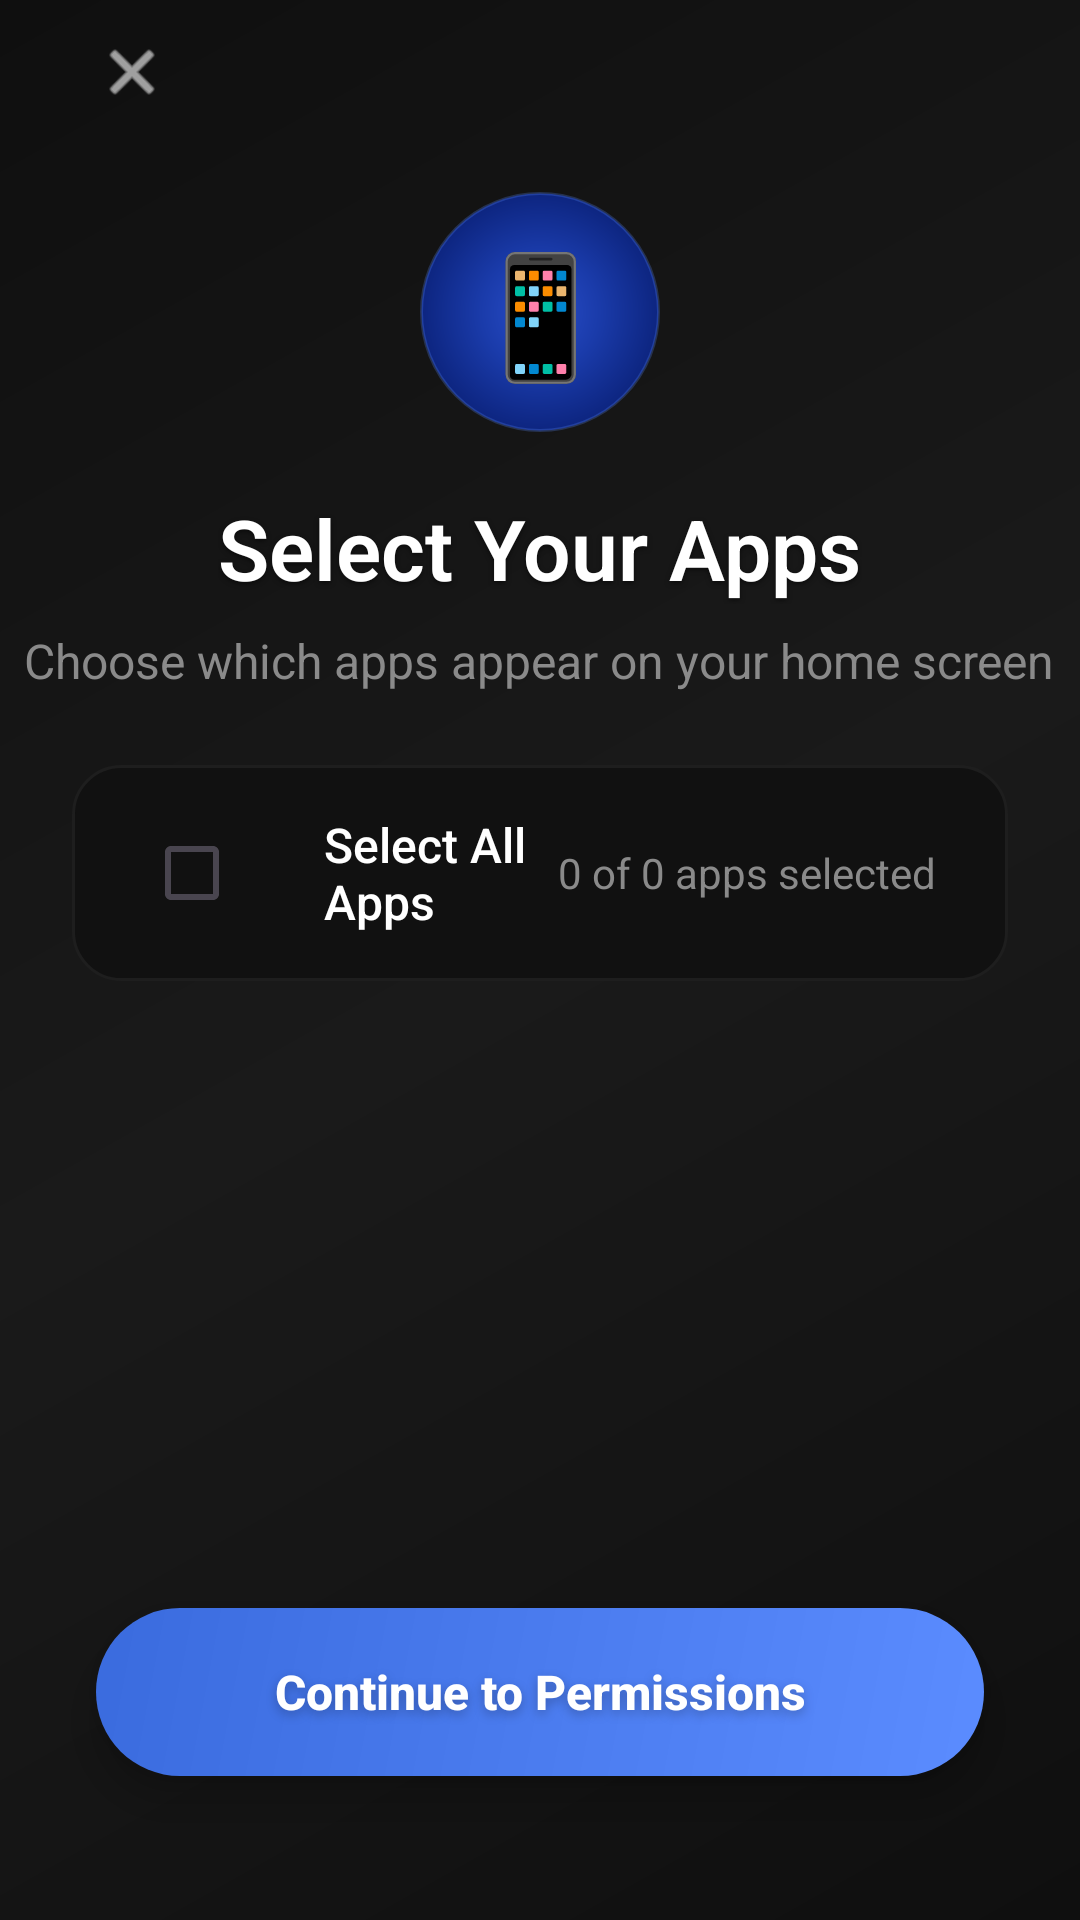

Produce the Android XML layout that renders to this screen, including the resource entries it uses.
<!-- AndroidManifest.xml: activity theme Theme.DemoLauncharApp -->
<!-- res/layout/activity_app_selection.xml -->
<?xml version="1.0" encoding="utf-8"?>
<androidx.constraintlayout.widget.ConstraintLayout
    xmlns:android="http://schemas.android.com/apk/res/android"
    xmlns:app="http://schemas.android.com/apk/res-auto"
    android:layout_width="match_parent"
    android:layout_height="match_parent"
    android:background="@drawable/launcher_background_gradient"
    android:fitsSystemWindows="true">

    
    <LinearLayout
        android:id="@+id/headerLayout"
        android:layout_width="0dp"
        android:layout_height="wrap_content"
        android:orientation="vertical"
        android:gravity="center"
        app:layout_constraintTop_toTopOf="parent"
        app:layout_constraintStart_toStartOf="parent"
        app:layout_constraintEnd_toEndOf="parent">

        
        <ImageView
            android:id="@+id/btnBack"
            android:layout_width="48dp"
            android:layout_height="48dp"
            android:layout_marginStart="20dp"
            android:src="@android:drawable/ic_menu_close_clear_cancel"
            app:tint="@color/launcher_text_primary"
            android:background="@drawable/app_item_ripple"
            android:padding="12dp"
            android:layout_gravity="start"
            android:layout_marginBottom="16dp"
            android:clickable="true"
            android:focusable="true" />

        
        <TextView
            android:layout_width="80dp"
            android:layout_height="80dp"
            android:text="📱"
            android:textSize="40sp"
            android:gravity="center"
            android:background="@drawable/splash_logo_bg"
            android:layout_marginBottom="20dp" />

        <TextView
            android:layout_width="wrap_content"
            android:layout_height="wrap_content"
            android:text="Select Your Apps"
            android:textColor="@color/launcher_text_primary"
            android:textSize="28sp"
            android:textStyle="bold"
            android:fontFamily="sans-serif-light"
            android:shadowColor="#80000000"
            android:shadowDx="0"
            android:shadowDy="2"
            android:shadowRadius="4"
            android:layout_marginBottom="8dp" />

        <TextView
            android:layout_width="wrap_content"
            android:layout_height="wrap_content"
            android:text="Choose which apps appear on your home screen"
            android:textColor="@color/launcher_text_secondary"
            android:textSize="16sp"
            android:fontFamily="sans-serif"
            android:gravity="center"
            android:layout_marginBottom="24dp" />

    </LinearLayout>

    
    <LinearLayout
        android:id="@+id/selectionControls"
        android:layout_width="0dp"
        android:layout_height="wrap_content"
        android:orientation="horizontal"
        android:gravity="center_vertical"
        android:paddingHorizontal="24dp"
        android:paddingVertical="12dp"
        android:background="@drawable/permission_card_bg"
        android:layout_marginHorizontal="24dp"
        android:layout_marginBottom="16dp"
        app:layout_constraintTop_toBottomOf="@id/headerLayout"
        app:layout_constraintStart_toStartOf="parent"
        app:layout_constraintEnd_toEndOf="parent">

        <CheckBox
            android:id="@+id/checkBoxSelectAll"
            android:layout_width="wrap_content"
            android:layout_height="wrap_content"
            android:buttonTint="@color/launcher_accent"
            android:layout_marginEnd="12dp" />

        <TextView
            android:layout_width="0dp"
            android:layout_height="wrap_content"
            android:layout_weight="1"
            android:text="Select All Apps"
            android:textColor="@color/launcher_text_primary"
            android:textSize="16sp"
            android:fontFamily="sans-serif-medium" />

        <TextView
            android:id="@+id/tvSelectedCount"
            android:layout_width="wrap_content"
            android:layout_height="wrap_content"
            android:text="0 of 0 apps selected"
            android:textColor="@color/launcher_text_secondary"
            android:textSize="14sp"
            android:fontFamily="sans-serif" />

    </LinearLayout>

    
    <androidx.recyclerview.widget.RecyclerView
        android:id="@+id/recyclerViewApps"
        android:layout_width="0dp"
        android:layout_height="0dp"
        android:layout_marginHorizontal="16dp"
        android:layout_marginBottom="16dp"
        android:padding="8dp"
        android:clipToPadding="false"
        android:scrollbars="none"
        android:overScrollMode="never"
        app:layout_constraintTop_toBottomOf="@id/selectionControls"
        app:layout_constraintBottom_toTopOf="@id/btnContinue"
        app:layout_constraintStart_toStartOf="parent"
        app:layout_constraintEnd_toEndOf="parent" />

    
    <TextView
        android:id="@+id/btnContinue"
        android:layout_width="0dp"
        android:layout_height="56dp"
        android:layout_marginStart="32dp"
        android:layout_marginEnd="32dp"
        android:layout_marginBottom="48dp"
        android:background="@drawable/btn_blue_pill"
        android:gravity="center"
        android:text="Continue to Permissions"
        android:textColor="@color/white"
        android:textSize="16sp"
        android:textStyle="bold"
        android:fontFamily="sans-serif-medium"
        android:clickable="true"
        android:focusable="true"
        android:elevation="8dp"
        android:shadowColor="#40000000"
        android:shadowDx="0"
        android:shadowDy="4"
        android:shadowRadius="8"
        app:layout_constraintBottom_toBottomOf="parent"
        app:layout_constraintStart_toStartOf="parent"
        app:layout_constraintEnd_toEndOf="parent" />

</androidx.constraintlayout.widget.ConstraintLayout>
<!-- resources referenced by this layout -->
<resources>
  <color name="launcher_accent">#5B8CFF</color>
  <color name="launcher_text_primary">#FFFFFF</color>
  <color name="launcher_text_secondary">#8A8A8A</color>
  <color name="white">#FFFFFFFF</color>
  <!-- drawable app_item_ripple (drawable) -->
  <?xml version="1.0" encoding="utf-8"?>
  <ripple xmlns:android="http://schemas.android.com/apk/res/android"
      android:color="#285B8CFF">
      <item>
          <shape android:shape="rectangle">
              <corners android:radius="12dp" />
              <solid android:color="#00000000" />
          </shape>
      </item>
  </ripple>
  <!-- drawable btn_blue_pill (drawable) -->
  <?xml version="1.0" encoding="utf-8"?>
  <shape xmlns:android="http://schemas.android.com/apk/res/android"
      android:shape="rectangle">
      <corners android:radius="28dp" />
      <gradient
          android:type="linear"
          android:angle="135"
          android:startColor="#5B8CFF"
          android:endColor="#3A6BDE" />
  </shape>
  <!-- drawable launcher_background_gradient (drawable) -->
  <?xml version="1.0" encoding="utf-8"?>
  <shape xmlns:android="http://schemas.android.com/apk/res/android">
      <gradient
          android:angle="135"
          android:startColor="#0F0F0F"
          android:centerColor="#1A1A1A"
          android:endColor="#0F0F0F"
          android:type="linear" />
  </shape>
  <!-- drawable permission_card_bg (drawable) -->
  <?xml version="1.0" encoding="utf-8"?>
  <shape xmlns:android="http://schemas.android.com/apk/res/android"
      android:shape="rectangle">
      <corners android:radius="16dp" />
      <solid android:color="#111111" />
      <stroke
          android:width="1dp"
          android:color="#1E1E1E" />
  </shape>
  <!-- drawable splash_logo_bg (drawable) -->
  <?xml version="1.0" encoding="utf-8"?>
  <shape xmlns:android="http://schemas.android.com/apk/res/android"
      android:shape="oval">
      <gradient
          android:type="radial"
          android:gradientRadius="50%"
          android:startColor="#2A4FCC"
          android:centerColor="#1A3BAA"
          android:endColor="#0D2580" />
      <stroke
          android:width="1dp"
          android:color="#405B8CFF" />
  </shape>
  <style name="Theme.DemoLauncharApp" parent="Base.Theme.DemoLauncharApp" />
  <style name="Base.Theme.DemoLauncharApp" parent="Theme.Material3.DayNight.NoActionBar">
          <item name="colorPrimary">@color/launcher_accent</item>
          <item name="colorPrimaryVariant">@color/launcher_accent_dark</item>
          <item name="colorSecondary">@color/launcher_accent_light</item>
          <item name="android:colorBackground">@color/launcher_bg</item>
          <item name="colorSurface">@color/launcher_bg</item>
          <item name="colorOnPrimary">@color/white</item>
          <item name="colorOnSurface">@color/launcher_text_primary</item>
          <item name="android:statusBarColor">@android:color/transparent</item>
          <item name="android:navigationBarColor">@android:color/transparent</item>
          <item name="android:windowLightStatusBar" tools:ignore="NewApi">true</item>
          <item name="android:windowLightNavigationBar" tools:ignore="NewApi">true</item>
          <item name="android:windowBackground">@color/launcher_bg</item>
      </style>
  <color name="launcher_accent_dark">#3A6BDE</color>
  <color name="launcher_accent_light">#7FABFF</color>
  <color name="launcher_bg">#000000</color>
</resources>
